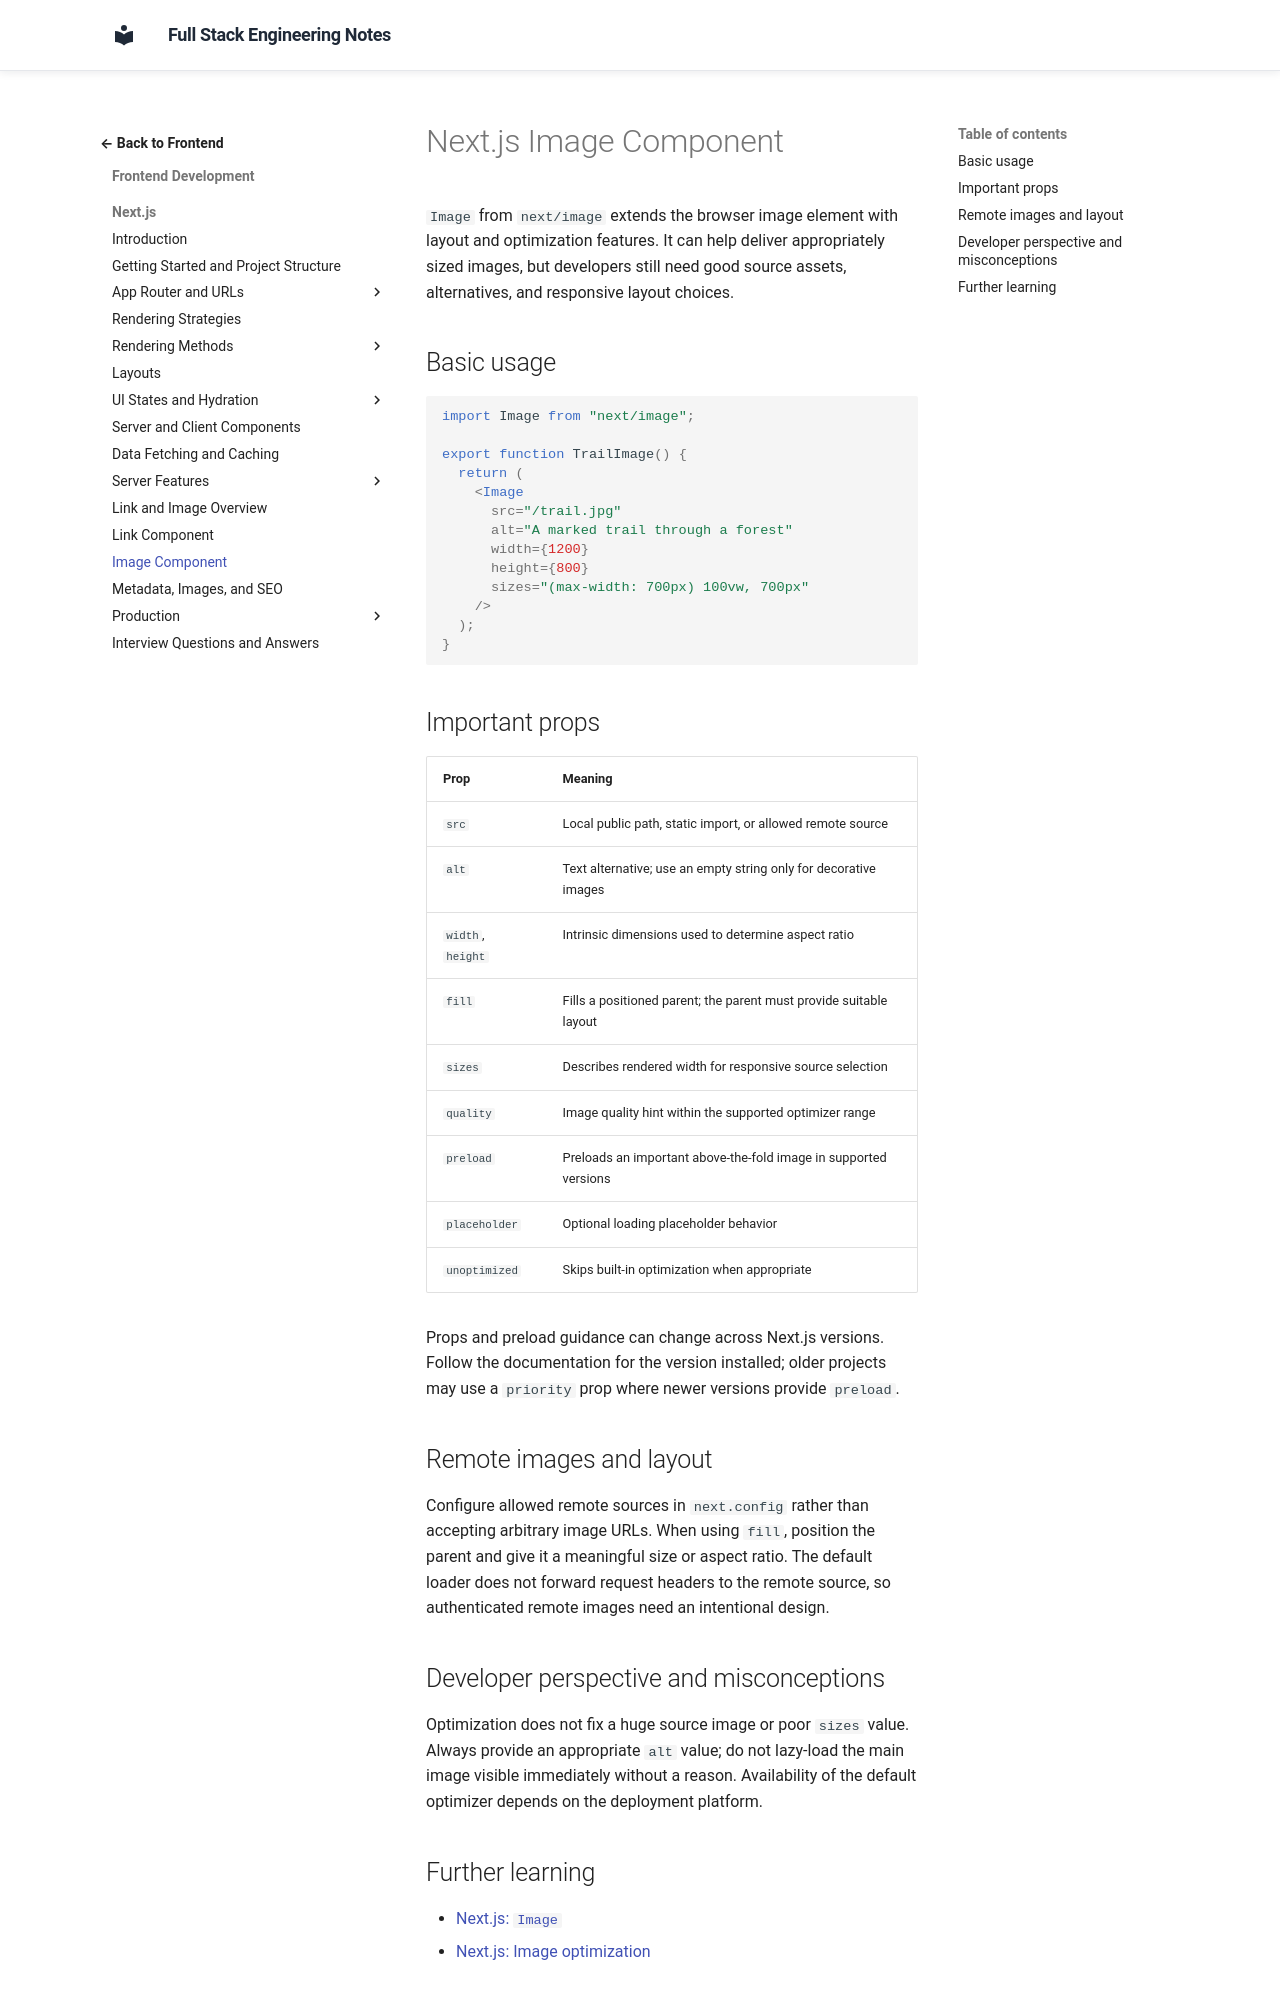

repository: murthy-satti/fullstack-notes · page: 02-frontend-development/nextjs/image-component/index.html · generator: mkdocs

# Next.js Image Component

`Image` from `next/image` extends the browser image element with layout and
optimization features. It can help deliver appropriately sized images, but
developers still need good source assets, alternatives, and responsive
layout choices.

## Basic usage

```tsx
import Image from "next/image";

export function TrailImage() {
  return (
    <Image
      src="/trail.jpg"
      alt="A marked trail through a forest"
      width={1200}
      height={800}
      sizes="(max-width: 700px) 100vw, 700px"
    />
  );
}
```

## Important props

| Prop | Meaning |
|---|---|
| `src` | Local public path, static import, or allowed remote source |
| `alt` | Text alternative; use an empty string only for decorative images |
| `width`, `height` | Intrinsic dimensions used to determine aspect ratio |
| `fill` | Fills a positioned parent; the parent must provide suitable layout |
| `sizes` | Describes rendered width for responsive source selection |
| `quality` | Image quality hint within the supported optimizer range |
| `preload` | Preloads an important above-the-fold image in supported versions |
| `placeholder` | Optional loading placeholder behavior |
| `unoptimized` | Skips built-in optimization when appropriate |

Props and preload guidance can change across Next.js versions. Follow the
documentation for the version installed; older projects may use a
`priority` prop where newer versions provide `preload`.

## Remote images and layout

Configure allowed remote sources in `next.config` rather than accepting
arbitrary image URLs. When using `fill`, position the parent and give it a
meaningful size or aspect ratio. The default loader does not forward
request headers to the remote source, so authenticated remote images need
an intentional design.

## Developer perspective and misconceptions

Optimization does not fix a huge source image or poor `sizes` value. Always
provide an appropriate `alt` value; do not lazy-load the main image visible
immediately without a reason. Availability of the default optimizer
depends on the deployment platform.
